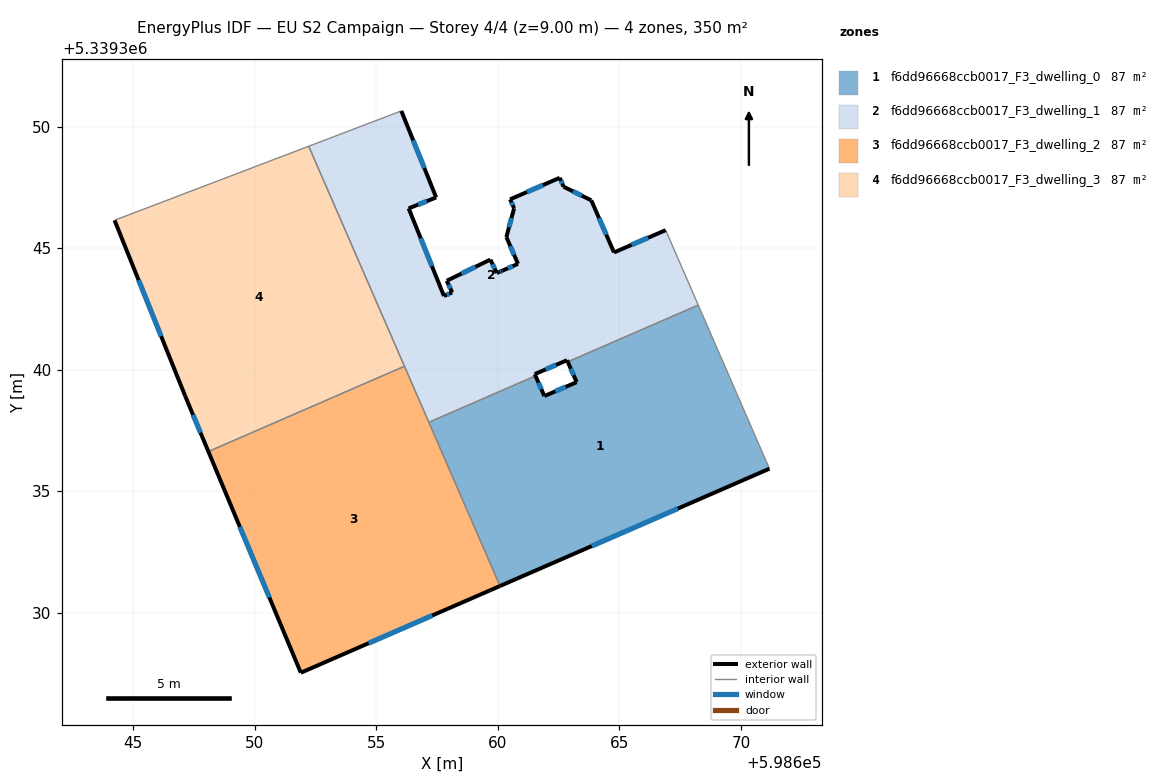
=== STOREY PLAN SPEC (per zone: floor XY polygon, exterior-wall plan segments, windows/doors) ===
zone 1: f6dd96668ccb0017_F3_dwelling_0  (87.5 m²)
  floor: (598668.24, 5339342.66) (598671.17, 5339335.92) (598660.09, 5339331.10) (598657.16, 5339337.83) (598661.55, 5339339.74) (598661.91, 5339338.91) (598663.24, 5339339.48) (598662.88, 5339340.32)
  exterior wall: (598661.91, 5339338.91) – (598661.55, 5339339.74)  [0.9 m]
    window: (598661.79, 5339339.19) – (598661.67, 5339339.46)  [0.3 m²]
  exterior wall: (598663.24, 5339339.48) – (598661.91, 5339338.91)  [1.4 m]
    window: (598662.79, 5339339.29) – (598662.36, 5339339.11)  [0.4 m²]
  exterior wall: (598662.88, 5339340.32) – (598663.24, 5339339.48)  [0.9 m]
    window: (598663.00, 5339340.04) – (598663.12, 5339339.77)  [0.3 m²]
  exterior wall: (598660.09, 5339331.10) – (598671.17, 5339335.92)  [12.1 m]
    window: (598663.86, 5339332.74) – (598667.40, 5339334.28)  [3.7 m²]
  interior walls: 4
zone 2: f6dd96668ccb0017_F3_dwelling_1  (87.5 m²)
  floor: (598666.90, 5339345.74) (598668.24, 5339342.66) (598662.88, 5339340.32) (598662.85, 5339340.39) (598661.52, 5339339.81) (598661.55, 5339339.74) (598657.16, 5339337.83) (598652.22, 5339349.19) (598655.68, 5339350.51) (598656.03, 5339350.64) (598657.46, 5339347.08) (598656.33, 5339346.63) (598657.78, 5339343.03) (598658.12, 5339343.18) (598657.90, 5339343.66) (598659.69, 5339344.53) (598659.96, 5339343.97) (598660.03, 5339344.00) (598660.19, 5339344.07) (598660.83, 5339344.35) (598660.35, 5339345.45) (598660.67, 5339346.64) (598660.50, 5339347.00) (598662.55, 5339347.89) (598662.70, 5339347.52) (598663.84, 5339346.96) (598664.78, 5339344.82)
  exterior wall: (598657.46, 5339347.08) – (598656.03, 5339350.64)  [3.8 m]
    window: (598656.97, 5339348.29) – (598656.51, 5339349.43)  [1.2 m²]
  exterior wall: (598656.33, 5339346.63) – (598657.46, 5339347.08)  [1.2 m]
    window: (598656.71, 5339346.79) – (598657.07, 5339346.93)  [0.4 m²]
  exterior wall: (598657.78, 5339343.03) – (598656.33, 5339346.63)  [3.9 m]
    window: (598657.29, 5339344.26) – (598656.82, 5339345.41)  [1.2 m²]
  exterior wall: (598658.12, 5339343.18) – (598657.78, 5339343.03)  [0.4 m]
    window: (598658.00, 5339343.13) – (598657.90, 5339343.08)  [0.1 m²]
  exterior wall: (598657.90, 5339343.66) – (598658.12, 5339343.18)  [0.5 m]
    window: (598657.97, 5339343.49) – (598658.04, 5339343.34)  [0.2 m²]
  exterior wall: (598659.69, 5339344.53) – (598657.90, 5339343.66)  [2.0 m]
    window: (598659.08, 5339344.23) – (598658.51, 5339343.95)  [0.6 m²]
  exterior wall: (598659.96, 5339343.97) – (598659.69, 5339344.53)  [0.6 m]
    window: (598659.86, 5339344.16) – (598659.78, 5339344.34)  [0.2 m²]
  exterior wall: (598660.03, 5339344.00) – (598659.96, 5339343.97)  [0.1 m]
  exterior wall: (598660.19, 5339344.07) – (598660.03, 5339344.00)  [0.2 m]
    window: (598660.14, 5339344.05) – (598660.09, 5339344.03)  [0.1 m²]
  exterior wall: (598660.83, 5339344.35) – (598660.19, 5339344.07)  [0.7 m]
    window: (598660.61, 5339344.26) – (598660.41, 5339344.17)  [0.2 m²]
  exterior wall: (598660.35, 5339345.45) – (598660.83, 5339344.35)  [1.2 m]
    window: (598660.51, 5339345.08) – (598660.66, 5339344.73)  [0.4 m²]
  exterior wall: (598660.67, 5339346.64) – (598660.35, 5339345.45)  [1.2 m]
    window: (598660.56, 5339346.24) – (598660.46, 5339345.86)  [0.4 m²]
  exterior wall: (598660.50, 5339347.00) – (598660.67, 5339346.64)  [0.4 m]
    window: (598660.56, 5339346.88) – (598660.61, 5339346.76)  [0.1 m²]
  exterior wall: (598662.55, 5339347.89) – (598660.50, 5339347.00)  [2.2 m]
    window: (598661.85, 5339347.59) – (598661.20, 5339347.31)  [0.7 m²]
  exterior wall: (598662.70, 5339347.52) – (598662.55, 5339347.89)  [0.4 m]
    window: (598662.65, 5339347.65) – (598662.60, 5339347.77)  [0.1 m²]
  exterior wall: (598663.84, 5339346.96) – (598662.70, 5339347.52)  [1.3 m]
    window: (598663.45, 5339347.15) – (598663.09, 5339347.33)  [0.4 m²]
  exterior wall: (598664.78, 5339344.82) – (598663.84, 5339346.96)  [2.3 m]
    window: (598664.46, 5339345.55) – (598664.16, 5339346.23)  [0.7 m²]
  exterior wall: (598666.90, 5339345.74) – (598664.78, 5339344.82)  [2.3 m]
    window: (598666.18, 5339345.43) – (598665.50, 5339345.13)  [0.7 m²]
  exterior wall: (598662.85, 5339340.39) – (598662.88, 5339340.32)  [0.1 m]
  exterior wall: (598661.52, 5339339.81) – (598662.85, 5339340.39)  [1.4 m]
    window: (598661.97, 5339340.01) – (598662.39, 5339340.19)  [0.4 m²]
  exterior wall: (598661.55, 5339339.74) – (598661.52, 5339339.81)  [0.1 m]
  interior walls: 7
zone 3: f6dd96668ccb0017_F3_dwelling_2  (87.5 m²)
  floor: (598656.16, 5339340.14) (598660.09, 5339331.10) (598651.89, 5339327.53) (598648.09, 5339336.63)
  exterior wall: (598648.09, 5339336.63) – (598651.89, 5339327.53)  [9.9 m]
    window: (598649.38, 5339333.53) – (598650.60, 5339330.62)  [3.0 m²]
  exterior wall: (598651.89, 5339327.53) – (598660.09, 5339331.10)  [8.9 m]
    window: (598654.68, 5339328.74) – (598657.30, 5339329.88)  [2.7 m²]
  interior walls: 3
zone 4: f6dd96668ccb0017_F3_dwelling_3  (87.4 m²)
  floor: (598652.22, 5339349.19) (598656.16, 5339340.14) (598648.09, 5339336.63) (598647.13, 5339338.91) (598644.23, 5339346.14) (598644.28, 5339346.16)
  exterior wall: (598647.13, 5339338.91) – (598648.09, 5339336.63)  [2.5 m]
    window: (598647.46, 5339338.14) – (598647.76, 5339337.41)  [0.8 m²]
  exterior wall: (598644.23, 5339346.14) – (598647.13, 5339338.91)  [7.8 m]
    window: (598645.22, 5339343.68) – (598646.14, 5339341.37)  [2.4 m²]
  interior walls: 4

=== DERIVED (storey summary) ===
Building: EU S2 Campaign
Storey: 4 of 4  (floor level z = 9.00 m)
Storey gross floor area: 349.8 m²
Zones on this storey: 4
  - f6dd96668ccb0017_F3_dwelling_0: floor 87.5 m²; exterior wall 15.4 m (46.1 m²); 4 window(s) 4.7 m²; WWR 10.2%
  - f6dd96668ccb0017_F3_dwelling_1: floor 87.5 m²; exterior wall 26.4 m (79.1 m²); 18 window(s) 8.0 m²; WWR 10.1%
  - f6dd96668ccb0017_F3_dwelling_2: floor 87.5 m²; exterior wall 18.8 m (56.4 m²); 2 window(s) 5.8 m²; WWR 10.2%
  - f6dd96668ccb0017_F3_dwelling_3: floor 87.4 m²; exterior wall 10.3 m (30.8 m²); 2 window(s) 3.1 m²; WWR 10.2%
Zone adjacency (shared interzone walls):
  - f6dd96668ccb0017_F3_dwelling_0 ↔ f6dd96668ccb0017_F3_dwelling_1
  - f6dd96668ccb0017_F3_dwelling_0 ↔ f6dd96668ccb0017_F3_dwelling_2
  - f6dd96668ccb0017_F3_dwelling_1 ↔ f6dd96668ccb0017_F3_dwelling_2
  - f6dd96668ccb0017_F3_dwelling_1 ↔ f6dd96668ccb0017_F3_dwelling_3
  - f6dd96668ccb0017_F3_dwelling_2 ↔ f6dd96668ccb0017_F3_dwelling_3